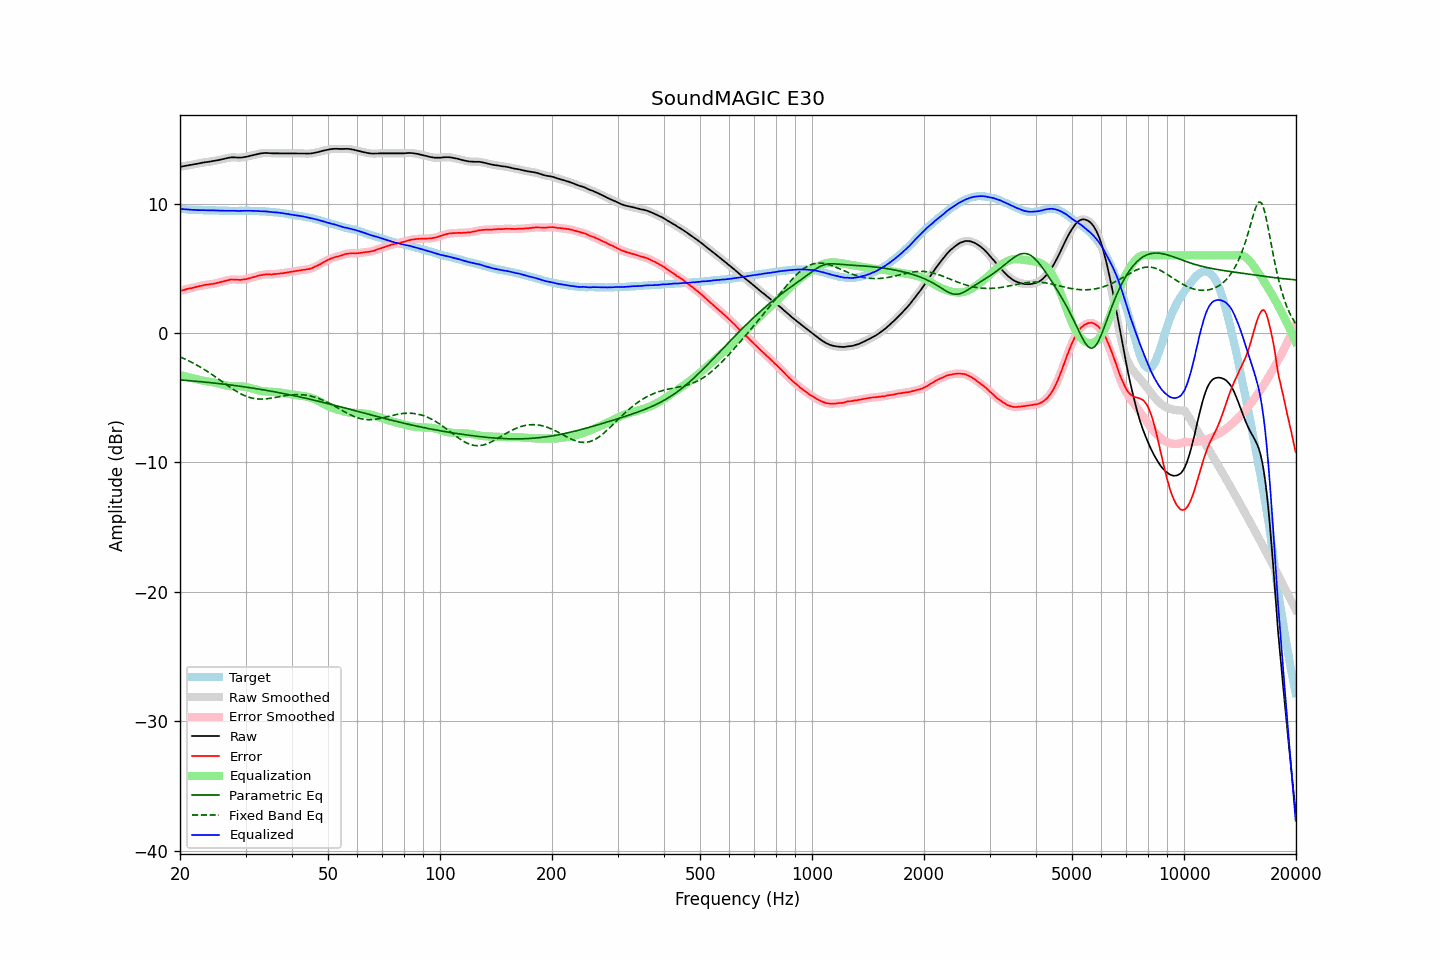

Data behind this chart, as committed beside it:
frequency, raw, error, smoothed, error_smoothed, equalization, parametric_eq, fixed_band_eq, equalized_raw, equalized_smoothed, target
20.00, 12.84, 3.24, 12.84, 3.25, -3.25, -3.63, -1.85, 9.59, 9.59, 9.60
20.20, 12.86, 3.28, 12.87, 3.28, -3.28, -3.63, -1.90, 9.58, 9.58, 9.58
20.40, 12.88, 3.32, 12.89, 3.32, -3.31, -3.64, -1.95, 9.57, 9.57, 9.57
20.61, 12.91, 3.34, 12.91, 3.35, -3.35, -3.65, -2.01, 9.57, 9.56, 9.57
20.81, 12.93, 3.39, 12.93, 3.38, -3.38, -3.66, -2.06, 9.56, 9.56, 9.55
21.02, 12.95, 3.42, 12.95, 3.41, -3.41, -3.67, -2.12, 9.54, 9.54, 9.54
21.23, 12.97, 3.45, 12.97, 3.44, -3.44, -3.69, -2.18, 9.53, 9.53, 9.53
21.44, 12.99, 3.46, 13.00, 3.47, -3.47, -3.70, -2.25, 9.52, 9.53, 9.54
21.66, 13.02, 3.50, 13.02, 3.50, -3.50, -3.71, -2.31, 9.52, 9.52, 9.53
21.87, 13.04, 3.53, 13.04, 3.52, -3.53, -3.72, -2.38, 9.52, 9.51, 9.52
22.09, 13.06, 3.56, 13.06, 3.56, -3.56, -3.73, -2.44, 9.51, 9.51, 9.50
22.31, 13.08, 3.58, 13.09, 3.59, -3.59, -3.74, -2.51, 9.50, 9.50, 9.50
22.54, 13.11, 3.62, 13.11, 3.61, -3.62, -3.75, -2.58, 9.50, 9.50, 9.49
22.76, 13.14, 3.64, 13.14, 3.64, -3.64, -3.76, -2.66, 9.50, 9.50, 9.50
22.99, 13.16, 3.67, 13.17, 3.67, -3.67, -3.77, -2.73, 9.49, 9.50, 9.49
23.22, 13.18, 3.70, 13.18, 3.70, -3.69, -3.79, -2.81, 9.49, 9.49, 9.48
23.45, 13.20, 3.72, 13.20, 3.72, -3.71, -3.80, -2.89, 9.49, 9.49, 9.48
23.69, 13.21, 3.73, 13.22, 3.74, -3.73, -3.81, -2.97, 9.48, 9.48, 9.48
23.92, 13.23, 3.75, 13.23, 3.75, -3.75, -3.82, -3.05, 9.48, 9.48, 9.48
24.16, 13.25, 3.78, 13.25, 3.77, -3.77, -3.84, -3.13, 9.48, 9.48, 9.48
24.40, 13.27, 3.79, 13.27, 3.79, -3.79, -3.85, -3.21, 9.48, 9.48, 9.49
24.65, 13.29, 3.81, 13.29, 3.81, -3.82, -3.86, -3.30, 9.48, 9.48, 9.49
24.89, 13.31, 3.84, 13.31, 3.84, -3.84, -3.88, -3.39, 9.47, 9.47, 9.48
25.14, 13.33, 3.87, 13.34, 3.87, -3.87, -3.89, -3.47, 9.46, 9.47, 9.46
25.39, 13.36, 3.90, 13.36, 3.90, -3.90, -3.90, -3.56, 9.46, 9.46, 9.46
25.65, 13.39, 3.94, 13.39, 3.94, -3.94, -3.92, -3.65, 9.46, 9.46, 9.45
25.91, 13.42, 3.97, 13.42, 3.97, -3.97, -3.93, -3.74, 9.45, 9.45, 9.45
26.16, 13.45, 3.99, 13.45, 4.00, -4.00, -3.95, -3.83, 9.45, 9.45, 9.46
26.43, 13.48, 4.03, 13.48, 4.03, -4.04, -3.96, -3.92, 9.45, 9.45, 9.45
26.69, 13.51, 4.07, 13.51, 4.06, -4.07, -3.98, -4.00, 9.45, 9.45, 9.45
26.96, 13.53, 4.09, 13.54, 4.09, -4.09, -3.99, -4.09, 9.45, 9.45, 9.45
27.23, 13.55, 4.12, 13.56, 4.12, -4.11, -4.01, -4.18, 9.45, 9.45, 9.44
27.50, 13.57, 4.14, 13.57, 4.13, -4.12, -4.02, -4.26, 9.46, 9.45, 9.43
27.77, 13.57, 4.13, 13.58, 4.14, -4.12, -4.04, -4.34, 9.45, 9.45, 9.44
28.05, 13.57, 4.13, 13.57, 4.13, -4.13, -4.06, -4.42, 9.45, 9.45, 9.44
28.33, 13.56, 4.12, 13.56, 4.12, -4.12, -4.07, -4.50, 9.44, 9.44, 9.44
28.62, 13.55, 4.12, 13.56, 4.11, -4.12, -4.09, -4.57, 9.43, 9.43, 9.44
28.90, 13.55, 4.11, 13.55, 4.11, -4.12, -4.11, -4.64, 9.43, 9.43, 9.45
29.19, 13.55, 4.11, 13.56, 4.12, -4.12, -4.12, -4.71, 9.43, 9.43, 9.45
29.48, 13.57, 4.13, 13.57, 4.13, -4.13, -4.14, -4.77, 9.44, 9.44, 9.44
29.78, 13.59, 4.15, 13.59, 4.14, -4.15, -4.16, -4.83, 9.45, 9.44, 9.44
30.08, 13.61, 4.15, 13.62, 4.17, -4.17, -4.18, -4.88, 9.45, 9.45, 9.46
30.38, 13.64, 4.20, 13.64, 4.19, -4.19, -4.20, -4.93, 9.45, 9.45, 9.45
30.68, 13.67, 4.23, 13.67, 4.22, -4.22, -4.21, -4.97, 9.45, 9.45, 9.45
30.99, 13.70, 4.26, 13.70, 4.26, -4.26, -4.23, -5.01, 9.45, 9.45, 9.44
31.30, 13.73, 4.29, 13.73, 4.29, -4.29, -4.25, -5.03, 9.44, 9.44, 9.44
31.61, 13.76, 4.32, 13.76, 4.33, -4.33, -4.27, -5.06, 9.43, 9.43, 9.44
31.93, 13.79, 4.37, 13.79, 4.36, -4.37, -4.29, -5.08, 9.43, 9.43, 9.43
32.24, 13.82, 4.40, 13.82, 4.40, -4.40, -4.31, -5.09, 9.42, 9.42, 9.42
32.57, 13.85, 4.44, 13.85, 4.44, -4.43, -4.33, -5.10, 9.42, 9.42, 9.41
32.89, 13.87, 4.46, 13.88, 4.46, -4.46, -4.35, -5.11, 9.41, 9.41, 9.41
33.22, 13.89, 4.49, 13.89, 4.49, -4.48, -4.37, -5.11, 9.41, 9.41, 9.41
33.55, 13.90, 4.50, 13.91, 4.51, -4.50, -4.39, -5.10, 9.40, 9.41, 9.40
33.89, 13.91, 4.52, 13.91, 4.52, -4.51, -4.42, -5.09, 9.40, 9.40, 9.39
34.23, 13.91, 4.54, 13.91, 4.53, -4.52, -4.44, -5.08, 9.39, 9.39, 9.38
34.57, 13.90, 4.53, 13.90, 4.53, -4.53, -4.46, -5.07, 9.37, 9.38, 9.37
34.92, 13.89, 4.53, 13.89, 4.53, -4.53, -4.48, -5.05, 9.36, 9.36, 9.36
35.27, 13.88, 4.52, 13.89, 4.53, -4.54, -4.50, -5.03, 9.34, 9.35, 9.37
35.62, 13.88, 4.55, 13.88, 4.54, -4.55, -4.53, -5.01, 9.34, 9.34, 9.34
35.97, 13.88, 4.55, 13.88, 4.55, -4.55, -4.55, -4.99, 9.33, 9.33, 9.33
... 635 more rows
